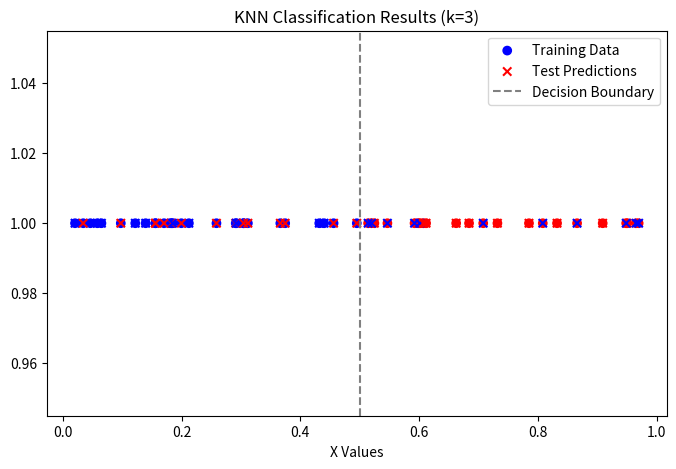

Python code for this plot:
import numpy as np
import matplotlib.pyplot as plt
from collections import Counter

def generate_data():
    np.random.seed(42)
    x = np.random.rand(100)
    labels = np.array(["class1" if xi <= 0.5 else "class2" for xi in x])  # Fixed to match the size of x
    return x, labels

def knn_classify(x_train, y_train, test_x, k):
    predictions = []
    for test_point in test_x:
        distances = np.abs(test_point - x_train)
        nearest_indices = np.argsort(distances)[:k]
        nearest_labels = y_train[nearest_indices]
        most_common_label = Counter(nearest_labels).most_common(1)[0][0]
        predictions.append(most_common_label)
    return np.array(predictions)

def plot_results(x, train_x, train_y, predictions, k):
    plt.figure(figsize=(8, 5))
    plt.scatter(train_x, [1] * len(train_x), 
                c=["blue" if label == "class1" else "red" for label in train_y], 
                label="Training Data", marker="o")
    plt.scatter(x[:len(predictions)], [1] * len(predictions), 
                c=["blue" if label == "class1" else "red" for label in predictions], 
                label="Test Predictions", marker="x")
    plt.axvline(0.5, color='gray', linestyle='--', label="Decision Boundary")  # Fixed axrline to axvline
    
    plt.legend()
    plt.title(f"KNN Classification Results (k={k})")
    plt.xlabel("X Values")
    plt.show()

# Main Execution
x, labels = generate_data()
train_x, train_y = x[:50], labels[:50]  # First 50 points for training
test_x = x[50:]  # Remaining points for testing
k = 3  # Number of neighbors

predictions = knn_classify(train_x, train_y, test_x, k)
plot_results(x, train_x, train_y, predictions, k)